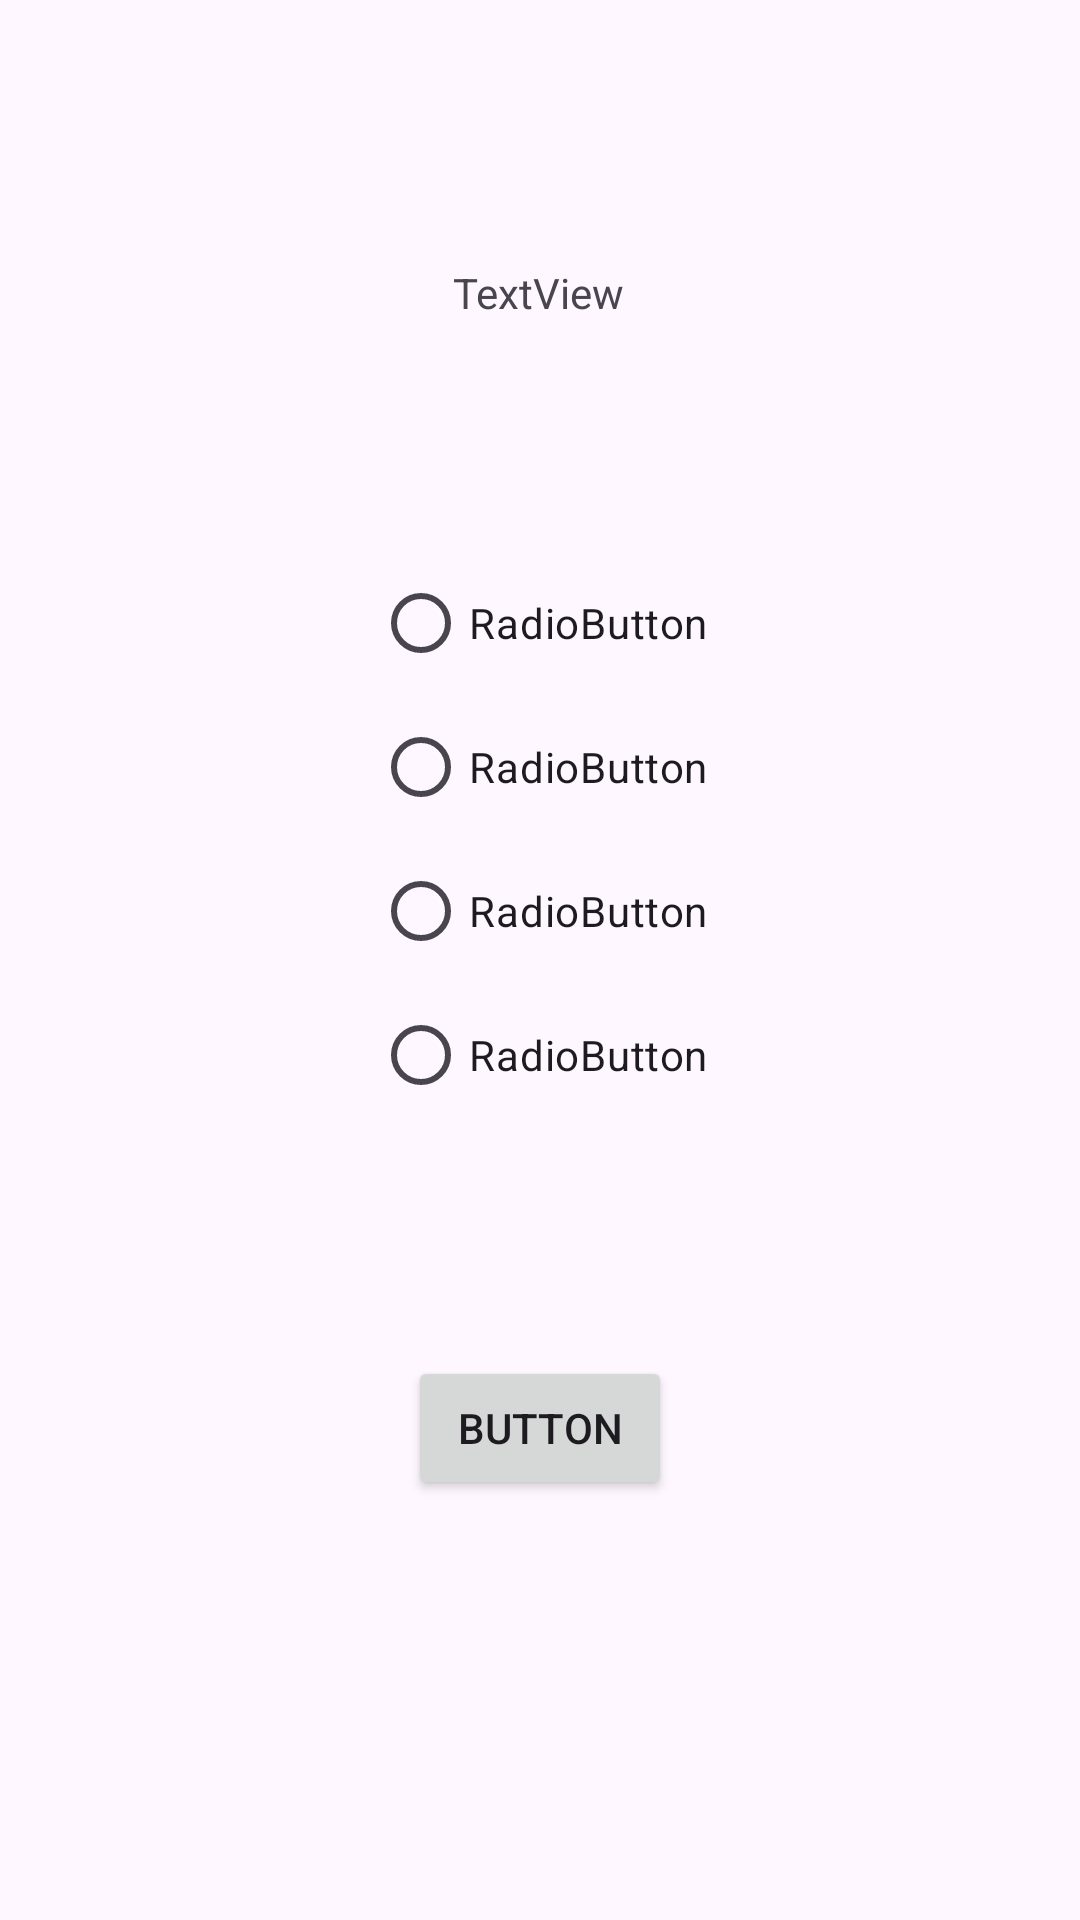

This screen was rendered from an Android layout file. Write that file and the resources it references.
<!-- AndroidManifest.xml: application theme Theme.INFO448QuizDroid -->
<!-- res/layout/quiz_layout.xml -->
<?xml version="1.0" encoding="utf-8"?>
<androidx.constraintlayout.widget.ConstraintLayout xmlns:android="http://schemas.android.com/apk/res/android"
    xmlns:app="http://schemas.android.com/apk/res-auto"
    xmlns:tools="http://schemas.android.com/tools"
    android:layout_width="match_parent"
    android:layout_height="match_parent">

    <TextView
        android:id="@+id/TextViewQuestion"
        android:layout_width="wrap_content"
        android:layout_height="wrap_content"
        android:layout_marginTop="88dp"
        android:text="TextView"
        app:layout_constraintEnd_toEndOf="parent"
        app:layout_constraintHorizontal_bias="0.498"
        app:layout_constraintStart_toStartOf="parent"
        app:layout_constraintTop_toTopOf="parent" />

    <RadioGroup
        android:id="@+id/radioGroup"
        android:layout_width="wrap_content"
        android:layout_height="wrap_content"
        app:layout_constraintBottom_toTopOf="@+id/button"
        app:layout_constraintEnd_toEndOf="parent"
        app:layout_constraintStart_toStartOf="parent"
        app:layout_constraintTop_toBottomOf="@+id/TextViewQuestion">

        <RadioButton
            android:id="@+id/radioButton4"
            android:layout_width="match_parent"
            android:layout_height="wrap_content"
            android:text="RadioButton" />

        <RadioButton
            android:id="@+id/radioButton3"
            android:layout_width="match_parent"
            android:layout_height="wrap_content"
            android:text="RadioButton" />

        <RadioButton
            android:id="@+id/radioButton2"
            android:layout_width="match_parent"
            android:layout_height="wrap_content"
            android:text="RadioButton" />

        <RadioButton
            android:id="@+id/radioButton"
            android:layout_width="match_parent"
            android:layout_height="wrap_content"
            android:text="RadioButton" />
    </RadioGroup>

    <Button
        android:id="@+id/button"
        android:layout_width="wrap_content"
        android:layout_height="wrap_content"
        android:layout_marginBottom="140dp"
        android:text="Button"
        app:layout_constraintBottom_toBottomOf="parent"
        app:layout_constraintEnd_toEndOf="parent"
        app:layout_constraintStart_toStartOf="parent" />
</androidx.constraintlayout.widget.ConstraintLayout>
<!-- resources referenced by this layout -->
<resources>
  <style name="Theme.INFO448QuizDroid" parent="Base.Theme.INFO448QuizDroid" />
  <style name="Base.Theme.INFO448QuizDroid" parent="Theme.Material3.DayNight.NoActionBar">
          
          
      </style>
</resources>
